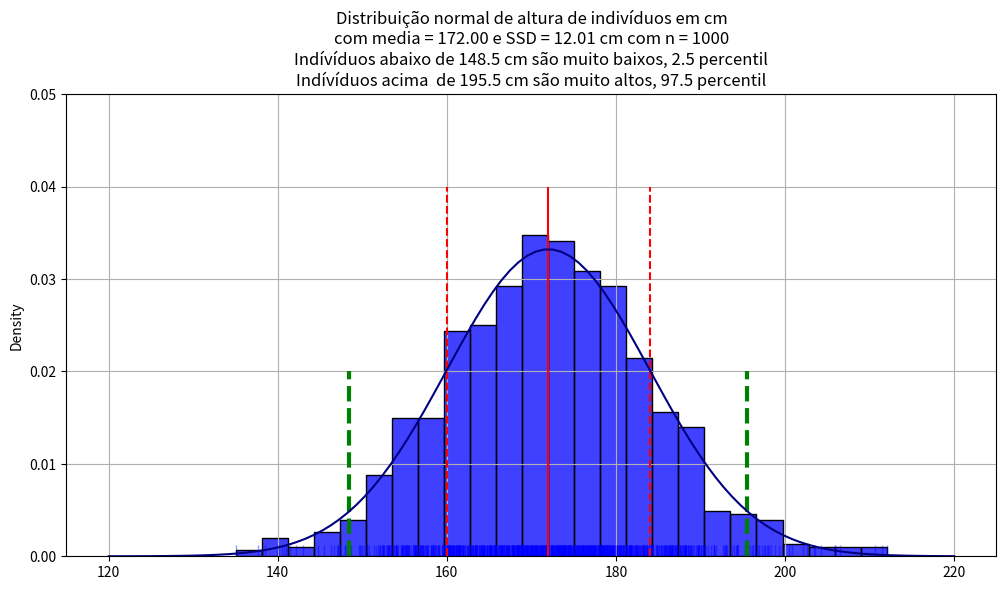
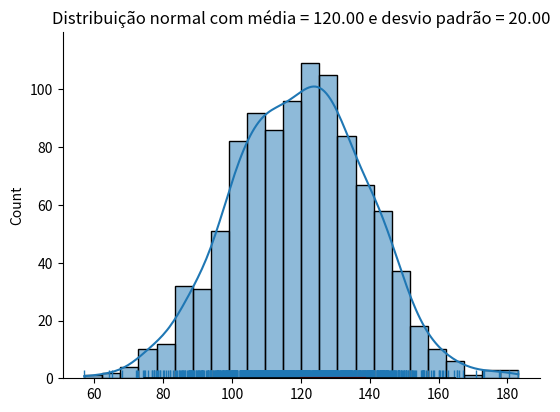
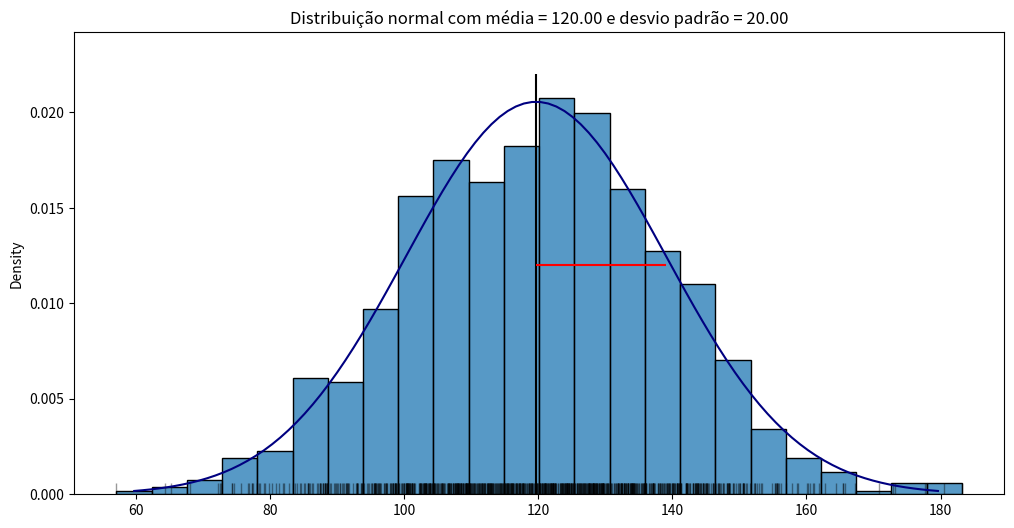
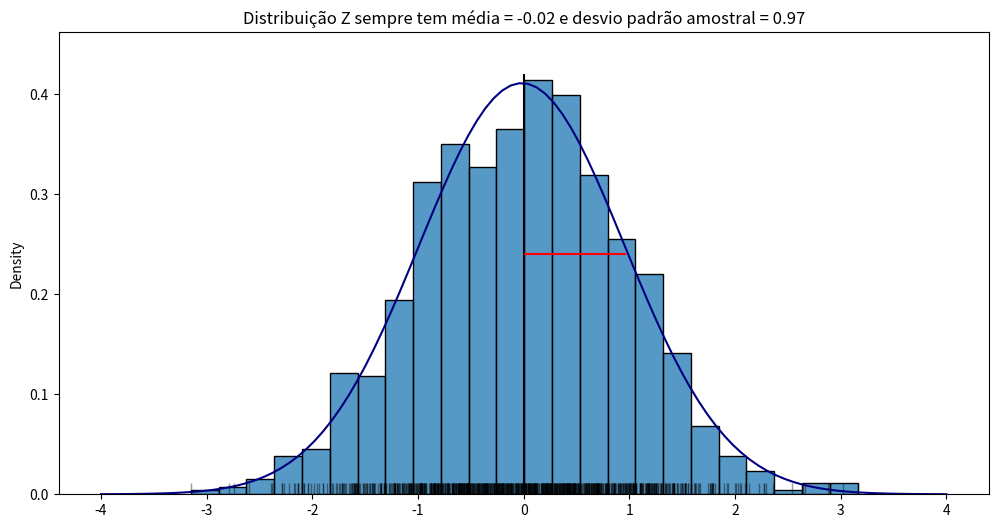
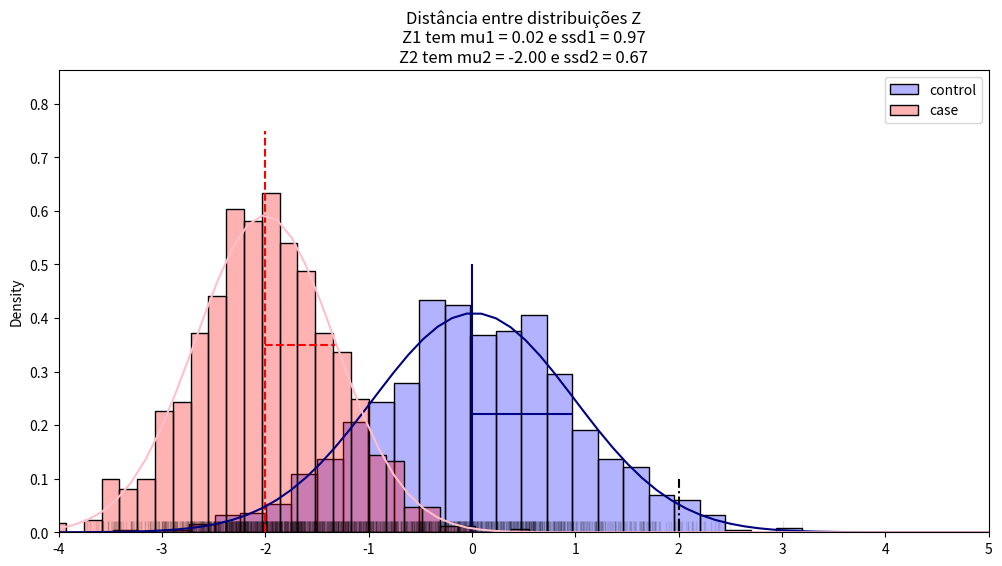
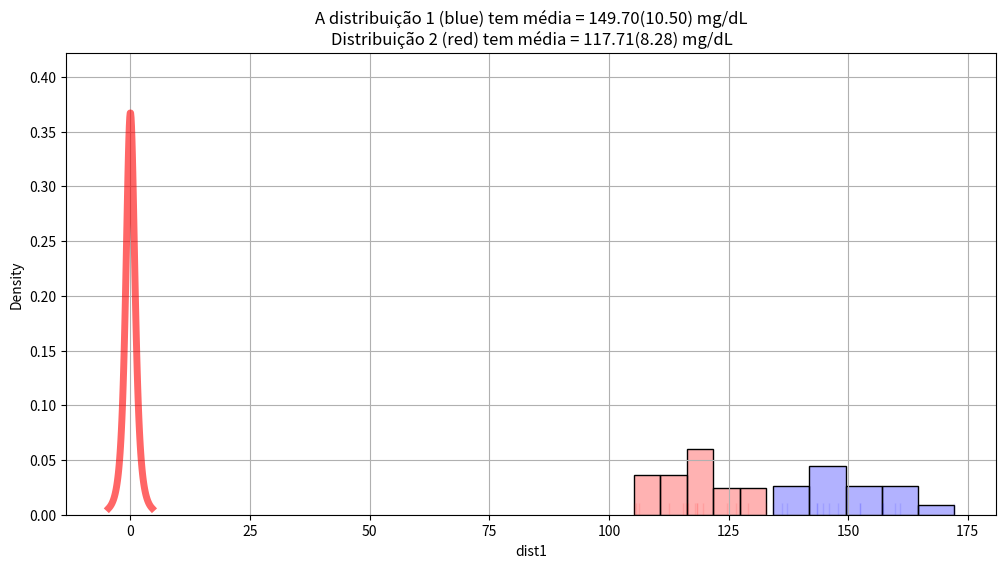
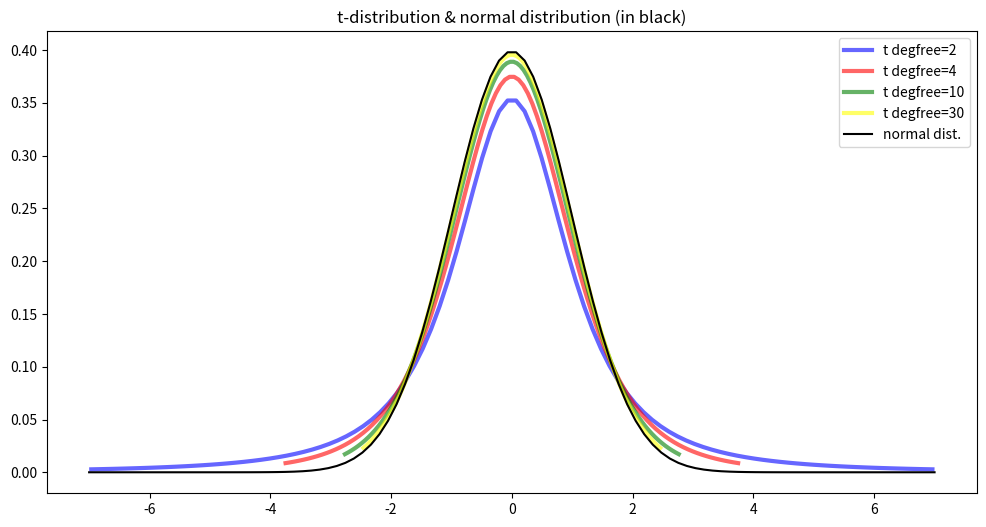
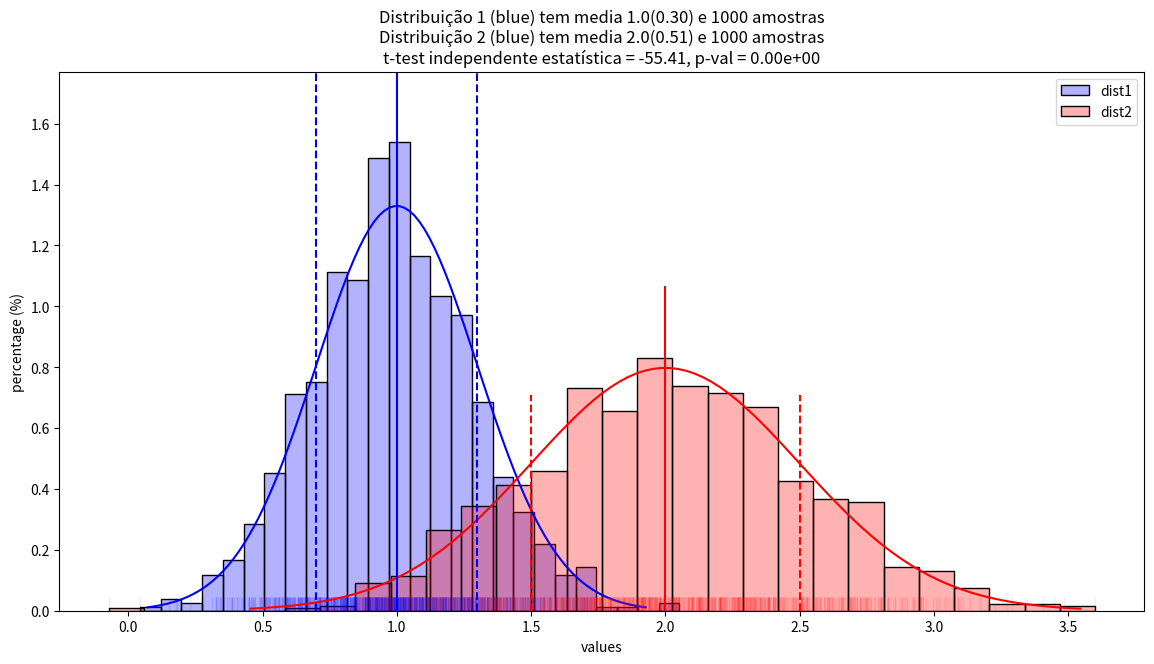
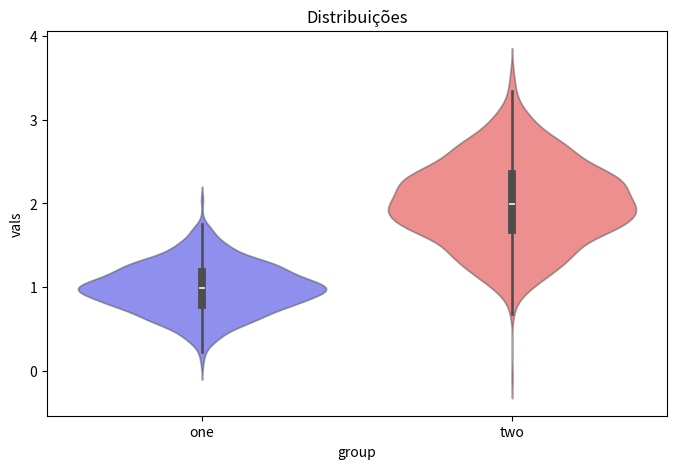
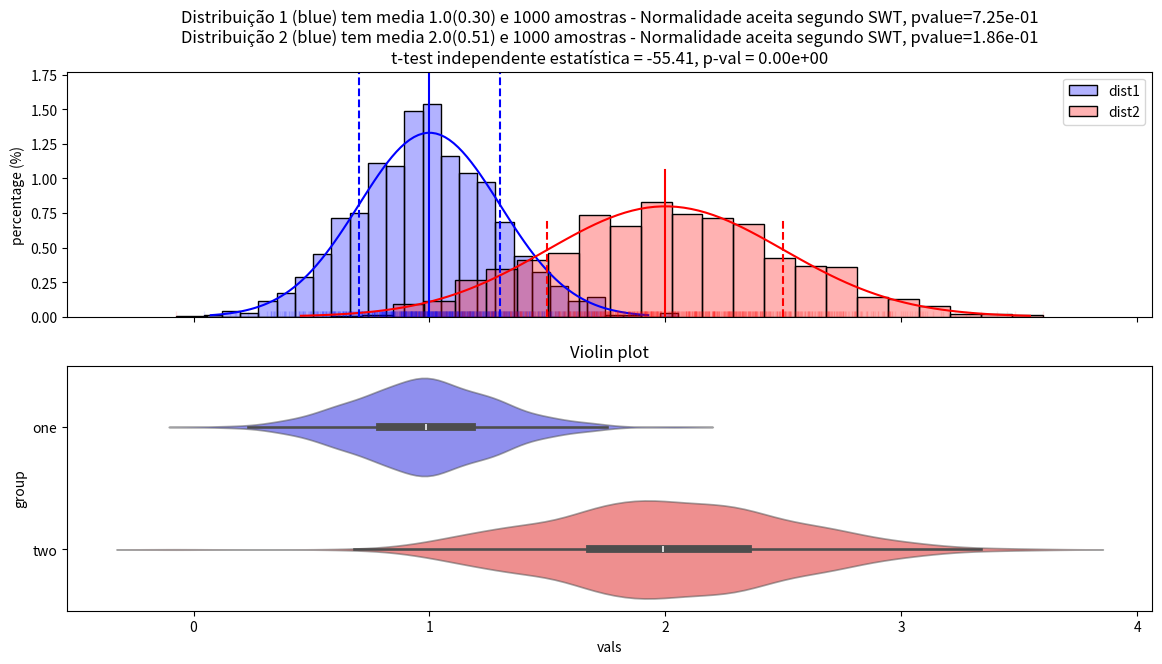

Recreate these plots in Python, in order.
import os, sys, math
import numpy as np
import pandas as pd

from scipy import stats

import seaborn as sns
import matplotlib.pyplot as plt
%matplotlib inline





MU1  = 172
SSD1 = 12
N   = 1000

samp1 = np.random.normal(loc=MU1, scale=SSD1, size=N)
mu1 = np.mean(samp1); ssd1 = np.std(samp1)

perc25_inf = stats.norm.ppf(0.025, MU1, SSD1)
perc25_sup = stats.norm.ppf(0.975, MU1, SSD1)

mu1, ssd1, perc25_inf, perc25_sup

print("Indívíduos abaixo de %.1f cm são muito baixos"%(perc25_inf))
print("Indívíduos acima  de %.1f cm são muito altos"%(perc25_sup))

fig, ax = plt.subplots(figsize=(12, 6))

ax = sns.histplot(samp1, stat='density', color='blue',ax=ax)
sns.rugplot(samp1, color='blue', alpha=0.4, ax=ax)

ax.vlines(MU1,      0, 0.04, color = 'red')
ax.vlines(MU1+SSD1, 0, 0.04, color = 'red', linestyle='--')
ax.vlines(MU1-SSD1, 0, 0.04, color = 'red', linestyle='--')

ax.vlines(perc25_inf, 0, 0.02, color = 'green', linestyle='--', linewidth=3)
ax.vlines(perc25_sup, 0, 0.02, color = 'green', linestyle='--', linewidth=3)

#--- fitando a distribuição normal com mu e ssd
#---                          Percent Point Function (PPF)
# seqx = np.linspace(MU1-4*SSD1, MU2+4*SSD2, 100)
seqx = np.linspace(120, 220, 100)
sns.lineplot(x=seqx, y=stats.norm.pdf(seqx, mu1, ssd1), color='navy', ax=ax)

title = 'Distribuição normal de altura de indivíduos em cm'
title += '\ncom media = %.2f e SSD = %.2f cm com n = %d'%(mu1, ssd1, N)
title += "\nIndívíduos abaixo de %.1f cm são muito baixos, 2.5 percentil"%(perc25_inf)
title += "\nIndívíduos acima  de %.1f cm são muito altos, %.1f percentil"%(perc25_sup, (1-0.025)*100)

plt.ylim(0, 0.05)
plt.grid()
plt.title(title);



MU  = 120
SSD = 20
N   = 1000

samples = np.random.normal(loc=MU, scale=SSD, size=N)
len(samples), np.min(samples), np.max(samples), np.mean(samples), np.median(samples), np.std(samples)

mu = np.mean(samples)
ssd = np.std(samples)

mu, ssd



g = sns.displot(samples, kde=True, rug=True, height=4, aspect=1.4)

ax = g.ax

ax.vlines(mu, 0, 0.1, color = 'black');
ax.hlines(0.06, mu, mu+ssd, color = 'red');

#--- fitando a distribuição normal com mu e ssd
#---                          Percent Point Function (PPF)
seqx = np.linspace(stats.norm.ppf(0.01, mu, ssd), stats.norm.ppf(0.99, mu, ssd), 100)
# qdo função continua: distribuiçao regida por probability density function (pdf)
normal_pdf = stats.norm.pdf(seqx, mu, ssd)
sns.lineplot(x=seqx, y=normal_pdf, color='black', ax=ax)

title = 'Distribuição normal com média = %.2f e desvio padrão = %.2f'%(MU, SSD)
plt.title(title);

fig, ax = plt.subplots(figsize=(12, 6))

ax = sns.histplot(samples, stat='density', ax=ax)
sns.rugplot(samples, color='black', alpha=0.4, ax=ax)

ax.vlines(mu, 0, 0.022, color = 'black');
ax.hlines(0.012, mu, mu+ssd, color = 'red');

#--- fitando a distribuição normal com mu e ssd
#---                          Percent Point Function (PPF)
seqx = np.linspace(stats.norm.ppf(0.001, mu, ssd), stats.norm.ppf(0.999, mu, ssd), 100)
# qdo função continua: distribuiçao regida por probability density function (pdf)
normal_pdf = stats.norm.pdf(seqx, mu, ssd)
sns.lineplot(x=seqx, y=normal_pdf, color='navy', ax=ax)

title = 'Distribuição normal com média = %.2f e desvio padrão = %.2f'%(MU, SSD)
plt.title(title);



z = (samples-MU)/SSD

muZ = np.mean(z)  # = 0
sdvZ = np.std(z)  # = 1

fig, ax = plt.subplots(figsize=(12, 6))

ax = sns.histplot(z, stat='density', ax=ax)
sns.rugplot(z, color='black', alpha=0.4, ax=ax)

ax.vlines(0, 0, 0.42, color = 'black');
ax.hlines(.24, 0, 0+sdvZ, color = 'red');

#--- fitando a distribuição normal com mu e ssd
#---                          Percent Point Function (PPF)
# seqx = np.linspace(stats.norm.ppf(0.01, muZ, sdvZ), stats.norm.ppf(0.99, muZ, sdvZ), 100)
seqx = np.linspace(-4, 4, 100)
z_pdf = stats.norm.pdf(seqx, muZ, sdvZ)
sns.lineplot(x=seqx, y=z_pdf, color='navy', ax=ax)

title = f'Distribuição Z sempre tem média = {muZ:.2f} e desvio padrão amostral = {sdvZ:.2f}'
plt.title(title);



MU1 = 145; SSD1 = 15
MU2 = 115; SSD2 = 10
N   = 1000

samp1 = np.random.normal(loc=MU1, scale=SSD1, size=N)
samp2 = np.random.normal(loc=MU2, scale=SSD2, size=N)
print(np.mean(samp2))

# normalizo com MU1 e SSD1
z1 = (samp1-MU1)/SSD1

#-- z2 em relação aos parâmetros de z1 !!!
# também normalizo com MU1 e SSD1
z2 = (samp2-MU1)/SSD1

muZ1 = np.mean(z1); ssdZ1 = np.std(z1)
muZ2 = np.mean(z2); ssdZ2 = np.std(z2)

fig, ax = plt.subplots(figsize=(12, 6))

# rug_kws={"color": 'blue', "alpha": .1,}
ax = sns.histplot(z1, stat='density', color='blue', alpha=0.3, label='control', ax=ax)
sns.rugplot(z1, color='black', alpha=0.1, ax=ax)

ax = sns.histplot(z2, stat='density', color='red', alpha=0.3, label='case', ax=ax)
sns.rugplot(z2, color='black', alpha=0.1, ax=ax)

ax.vlines(  0, 0, 0.5,    color = 'navy')
ax.hlines(.22, 0, 0+ssdZ1, color = 'navy');

ax.vlines(  muZ2, 0, 0.75, color = 'red', linestyle='--')
ax.hlines(.35, muZ2, muZ2+ssdZ2, color = 'red', linestyle='--')

ax.vlines(2, 0, 0.1, color = 'black', linestyle='-.')

#--- fitando a distribuição normal com mu e ssd
#---                          Percent Point Function (PPF)
# seqx = np.linspace(MU1-4*SSD1, MU2+4*SSD2, 100)
seqx = np.linspace(-5, 9, 100)
sns.lineplot(x=seqx, y=stats.norm.pdf(seqx, muZ1, ssdZ1), color='navy', ax=ax)
sns.lineplot(x=seqx, y=stats.norm.pdf(seqx, muZ2, ssdZ2), color='pink', ax=ax)

title = 'Distância entre distribuições Z'
title += '\nZ1 tem mu1 = %.2f e ssd1 = %.2f'%(muZ1, ssdZ1)
title += '\nZ2 tem mu2 = %.2f e ssd2 = %.2f'%(muZ2, ssdZ2)

plt.xlim(-4, 5)
plt.legend()
plt.title(title);

z2_sig = z2[z2 > 2]
len(z2_sig), z2_sig[:10]

z2_inf = z2[z2 < -2]
len(z2_inf), z2_inf[:10]

MU1, MU2

MU2, SSD2

a = (MU2 - MU1)/SSD1
a

SSD_Z2 = SSD2/SSD1
SSD_Z2

SEM1 = SSD1/math.sqrt(N)
SEM1

diff = MU2-MU1
diff

Z = (MU2-MU1)/SEM1
Z

pval = stats.norm.pdf(Z, loc=0, scale=2)
pval

if pval >= 0.05:
    print("Temos que aceitar H0")
    print(f"Como o p-valor = {pval:.2e}, as duas distribuições são estatisticamente similares")
else:
    print("Temos que rejeitar H0")
    print(f"Como o p-valor = {pval:.2e}, as duas distribuições são estatisticamente distintas")
    



MU1 = 145; SSD1 = 15
MU2 = 115; SSD2 = 10
# diminuimos drasticamenteo o N amostgral!
N   = 15

samp1 = np.random.normal(MU1, SSD1, N)
samp2 = np.random.normal(MU2, SSD2, N)

# dictionary -> df dataframe
df = pd.DataFrame({'dist1':samp1, 'dist2': samp2})
df.head(3)

colors = ['blue', 'red']
fig, ax = plt.subplots(figsize=(12, 6))

for i in range(2):
    label = 'dist%d'%(i+1)
    y = df[label]
    
    ax = sns.histplot(y, stat='density', color=colors[i], alpha=0.3, label='control', ax=ax)
    sns.rugplot(y, color=colors[i], alpha=0.1, ax=ax)

mu1 = df.dist1.mean()
ssd1 = df.dist1.std()

mu2 = df.dist2.mean()
ssd2 = df.dist2.std()
    
title  = f"A distribuição 1 ({colors[0]}) tem média = {mu1:.2f}({ssd1:.2f}) mg/dL"
title += f"\nDistribuição 2 ({colors[1]}) tem média = {mu2:.2f}({ssd2:.2f}) mg/dL"

ax.grid()
ax.set_title(title);



df.head(2)

from scipy.stats import t

#-- degree of freedom - graus de liberdade
#-- se faço um experimnto N = 3 ... degree of freedom = N-1
degfree = 3
mean, var, skew, kurt = t.stats(degfree, moments='mvsk')
mean, var, skew, kurt

x = np.linspace(t.ppf(0.01, degfree), t.ppf(0.99, degfree), 100)
ax.plot(x, t.pdf(x, degfree), 'r-', lw=5, alpha=0.6, label='t pdf');

colors = ['blue', 'red', 'green', 'yellow']
degfrees = [2, 4, 10, 30]

plt.figure(figsize=(12,6))
for i in range(4):
    color = colors[i]
    degfree    = degfrees[i]
    
    x = np.linspace(t.ppf(0.01, degfree), t.ppf(0.99, degfree), 100)
    plt.plot(x, t.pdf(x, degfree), '-', lw=3, alpha=0.6, label='t degfree=%d'%degfree, color=color);

seqx = np.linspace(-7, 7, 100)
plt.plot(seqx, stats.norm.pdf(seqx, 0, 1), color='black', label='normal dist.')
plt.title("t-distribution & normal distribution (in black)")
plt.legend();



MUs = [1, 2]
SSDs = [0.3, 0.5]
N = 1000

samp1 = np.random.normal(MUs[0], SSDs[0], N)
samp2 = np.random.normal(MUs[1], SSDs[1], N)

df = pd.DataFrame([samp1, samp2]).T
df.columns=['dist1', 'dist2']
df.head(3)

df1 = pd.DataFrame({'vals': df['dist1'], 'group': 'one'})
df2 = pd.DataFrame({'vals': df['dist2'], 'group': 'two'})
df2 = pd.concat([df1,df2])
df2.tail(3)



colors = ['blue', 'red']
fig, ax = plt.subplots(figsize=(14, 7))

for i in range(2):
    label='dist%d'%(i+1)
    y = df[label]
    ax = sns.histplot(y, stat='density', color=colors[i], alpha=0.3, label=label, ax=ax)
    sns.rugplot(y, color=colors[i], alpha=0.1, ax=ax)

    ### Criando o eixo x
    seqx = np.linspace(stats.norm.ppf(0.001, MUs[i], SSDs[i]), stats.norm.ppf(0.999, MUs[i], SSDs[i]), 100)
    normal_pdf = stats.norm.pdf(seqx, MUs[i], SSDs[i])
    sns.lineplot(x=seqx, y=normal_pdf, color=colors[i])

i=0
ax.axvline(x=MUs[0], ymin=0, ymax=1.4, color=colors[i])
ax.axvline(x=MUs[0]+SSDs[0], ymin=0, ymax=1.0, color=colors[i], linestyle='--')
ax.axvline(x=MUs[0]-SSDs[0], ymin=0, ymax=1.0, color=colors[i], linestyle='--')

i=1
ax.axvline(x=MUs[1], ymin=0, ymax=.6, color=colors[i])
ax.axvline(x=MUs[1]+SSDs[1], ymin=0, ymax=.4, color=colors[i], linestyle='--')
ax.axvline(x=MUs[1]-SSDs[1], ymin=0, ymax=.4, color=colors[i], linestyle='--')

mu1 = df.dist1.mean(); ssd1 = df.dist1.std()
mu2 = df.dist2.mean(); ssd2 = df.dist2.std()

ssd_pool = np.sqrt(ssd1**2 + ssd2**2)
EffSize  = (mu1 - mu2) / ssd_pool

diff  = mu2 - mu1
xdiff = mu2 - (diff/2)

# t-test independent
stat, pval = stats.ttest_ind(df.dist1, df.dist2)
text_stat = f"t-test independente estatística = {stat:.2f}, p-val = {pval:.2e}"
    
ax.set_xlabel("values")
ax.set_ylabel("percentage (%)")
     
title  =   f"Distribuição 1 ({colors[0]}) tem media {mu1:.1f}({ssd1:.2f}) e {N} amostras"
title += f"\nDistribuição 2 ({colors[0]}) tem media {mu2:.1f}({ssd2:.2f}) e {N} amostras"
title += '\n' + text_stat
ax.legend()
ax.set_title(title);

df2.head(3)

fig, ax = plt.subplots(figsize=(8, 5))

sns.violinplot(data=df2, x="group", y="vals", 
               hue='group', palette=colors, alpha=.5, legend=False, ax=ax)
plt.title("Distribuições");



# Shapiro-Wilk test com seaborn - melhor
def teste_shapiro_wilk(y, nivel_sig=0.05):
    stat, pvalue = stats.shapiro(y)

    if pvalue >= nivel_sig:
        stri = "H0 aceita - estatisticamente distribuições similares."
        stri += f"\nSegundo o teste de Shapiro-Wilk esta distribuição se aproxima a uma normal, pvalue={pvalue:.2e}"

        stri_simples = f"Normalidade aceita segundo SWT, pvalue={pvalue:.2e}"
    else:
        stri = "H0 rejeitada - estatisticamente distribuições distintas."
        stri += f"\nSegundo o teste de Shapiro-Wilk esta distribuição não se aproxima a uma normal, pvalue={pvalue:.2e}"
        stri_simples = f"Normalidade rejeitada segundo SWT, pvalue={pvalue:.2e}"

    return stat, pvalue, stri, stri_simples

colors = ['blue', 'red']
fig, axes = plt.subplots(2, 1, figsize=(14, 7), sharex=True)

ax = axes[0]

for i in range(2):
    label='dist%d'%(i+1)
    y = df[label]
    ax = sns.histplot(y, stat='density', color=colors[i], alpha=0.3, label=label, ax=ax)
    sns.rugplot(y, color=colors[i], alpha=0.1, ax=ax)

    ### Criando o eixo x
    seqx = np.linspace(stats.norm.ppf(0.001, MUs[i], SSDs[i]), stats.norm.ppf(0.999, MUs[i], SSDs[i]), 100)
    normal_pdf = stats.norm.pdf(seqx, MUs[i], SSDs[i])
    sns.lineplot(x=seqx, y=normal_pdf, color=colors[i], ax=ax)

i=0
ax.axvline(x=MUs[0], ymin=0, ymax=1.4, color=colors[i])
ax.axvline(x=MUs[0]+SSDs[0], ymin=0, ymax=1.0, color=colors[i], linestyle='--')
ax.axvline(x=MUs[0]-SSDs[0], ymin=0, ymax=1.0, color=colors[i], linestyle='--')

i=1
ax.axvline(x=MUs[1], ymin=0, ymax=.6, color=colors[i])
ax.axvline(x=MUs[1]+SSDs[1], ymin=0, ymax=.4, color=colors[i], linestyle='--')
ax.axvline(x=MUs[1]-SSDs[1], ymin=0, ymax=.4, color=colors[i], linestyle='--')

mu1 = df.dist1.mean(); ssd1 = df.dist1.std()
mu2 = df.dist2.mean(); ssd2 = df.dist2.std()

ssd_pool = np.sqrt(ssd1**2 + ssd2**2)
EffSize  = (mu1 - mu2) / ssd_pool

diff  = mu2 - mu1
xdiff = mu2 - (diff/2)

# t-test independent
stat, pval = stats.ttest_ind(df.dist1, df.dist2)
text_stat = f"t-test independente estatística = {stat:.2f}, p-val = {pval:.2e}"
    
ax.set_xlabel("values")
ax.set_ylabel("percentage (%)")

_, _, _, stri_simples1 = teste_shapiro_wilk(df.dist1, nivel_sig=0.05)
_, _, _, stri_simples2 = teste_shapiro_wilk(df.dist2, nivel_sig=0.05)

title  =   f"Distribuição 1 ({colors[0]}) tem media {mu1:.1f}({ssd1:.2f}) e {N} amostras - {stri_simples1}"
title += f"\nDistribuição 2 ({colors[0]}) tem media {mu2:.1f}({ssd2:.2f}) e {N} amostras - {stri_simples2}"
title += '\n' + text_stat
# ax.set_legend()
ax.set_title(title);


ax=axes[1]

sns.violinplot(data=df2, y="group", x="vals", 
               hue='group', palette=colors, alpha=.5, legend=False, ax=ax)
ax.set_title("Violin plot");

